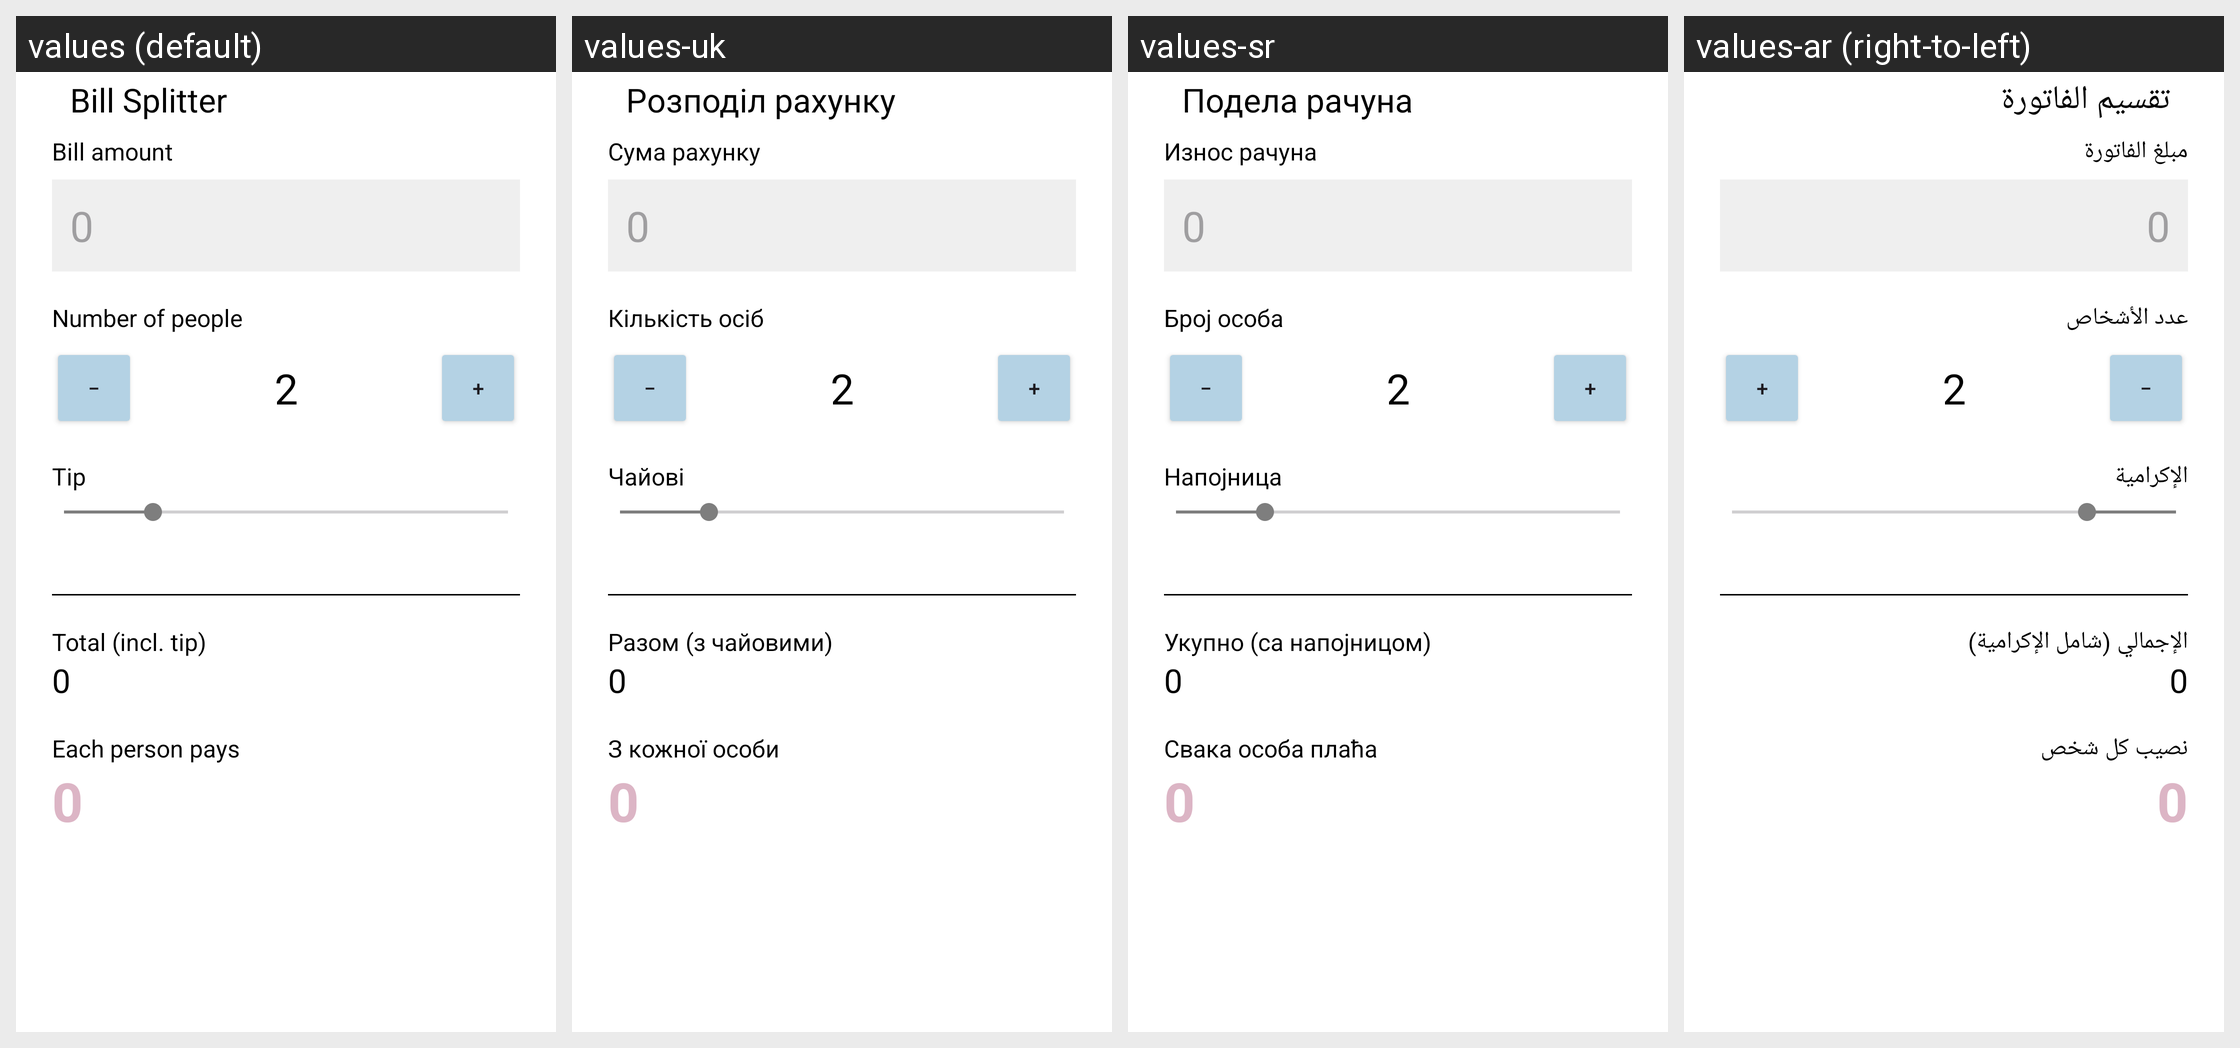

Strings drawn on this Android screen and how each of the app's shown locales translates them:
Android screen res/layout/a_bill_splitter.xml rendered under 4 locales, left to right: values (default), values-uk, values-sr, values-ar (right-to-left). Device: Nexus 5 (rendered at 1080×1920; each locale shown at half size, 540×960, under a caption strip naming it); theme AppTheme.
Other locales in the repository, not shown: values-az, values-bn, values-bs, values-cs, values-de, values-el, values-es, values-fa, values-fr, values-hi, values-hr, values-in, values-it, values-ja, values-mk, values-ml, values-nb-rNO, values-or, values-pl, values-pt-rBR, values-ru, values-tr, values-vi, values-zh-rHK, values-zh-rTW.
Strings drawn on this screen, with the default value and each locale's value (text and hints the layout hard-codes, and strings that could not be matched under every locale, appear in the picture but are not listed):

bill_splitter_title
  values: Bill Splitter
  values-uk: Розподіл рахунку
  values-sr: Подела рачуна
  values-ar: تقسيم الفاتورة

bill_splitter_amount_label
  values: Bill amount
  values-uk: Сума рахунку
  values-sr: Износ рачуна
  values-ar: مبلغ الفاتورة

bill_splitter_people_label
  values: Number of people
  values-uk: Кількість осіб
  values-sr: Број особа
  values-ar: عدد الأشخاص

bill_splitter_minus
  values: −
  values-uk: −  [not translated; the default value is used]
  values-sr: −  [not translated; the default value is used]
  values-ar: −  [not translated; the default value is used]

bill_splitter_plus
  values: +
  values-uk: +  [not translated; the default value is used]
  values-sr: +  [not translated; the default value is used]
  values-ar: +  [not translated; the default value is used]

bill_splitter_tip_label
  values: Tip
  values-uk: Чайові
  values-sr: Напојница
  values-ar: الإكرامية

bill_splitter_total_label
  values: Total (incl. tip)
  values-uk: Разом (з чайовими)
  values-sr: Укупно (са напојницом)
  values-ar: الإجمالي (شامل الإكرامية)

bill_splitter_per_person_label
  values: Each person pays
  values-uk: З кожної особи
  values-sr: Свака особа плаћа
  values-ar: نصيب كل شخص
